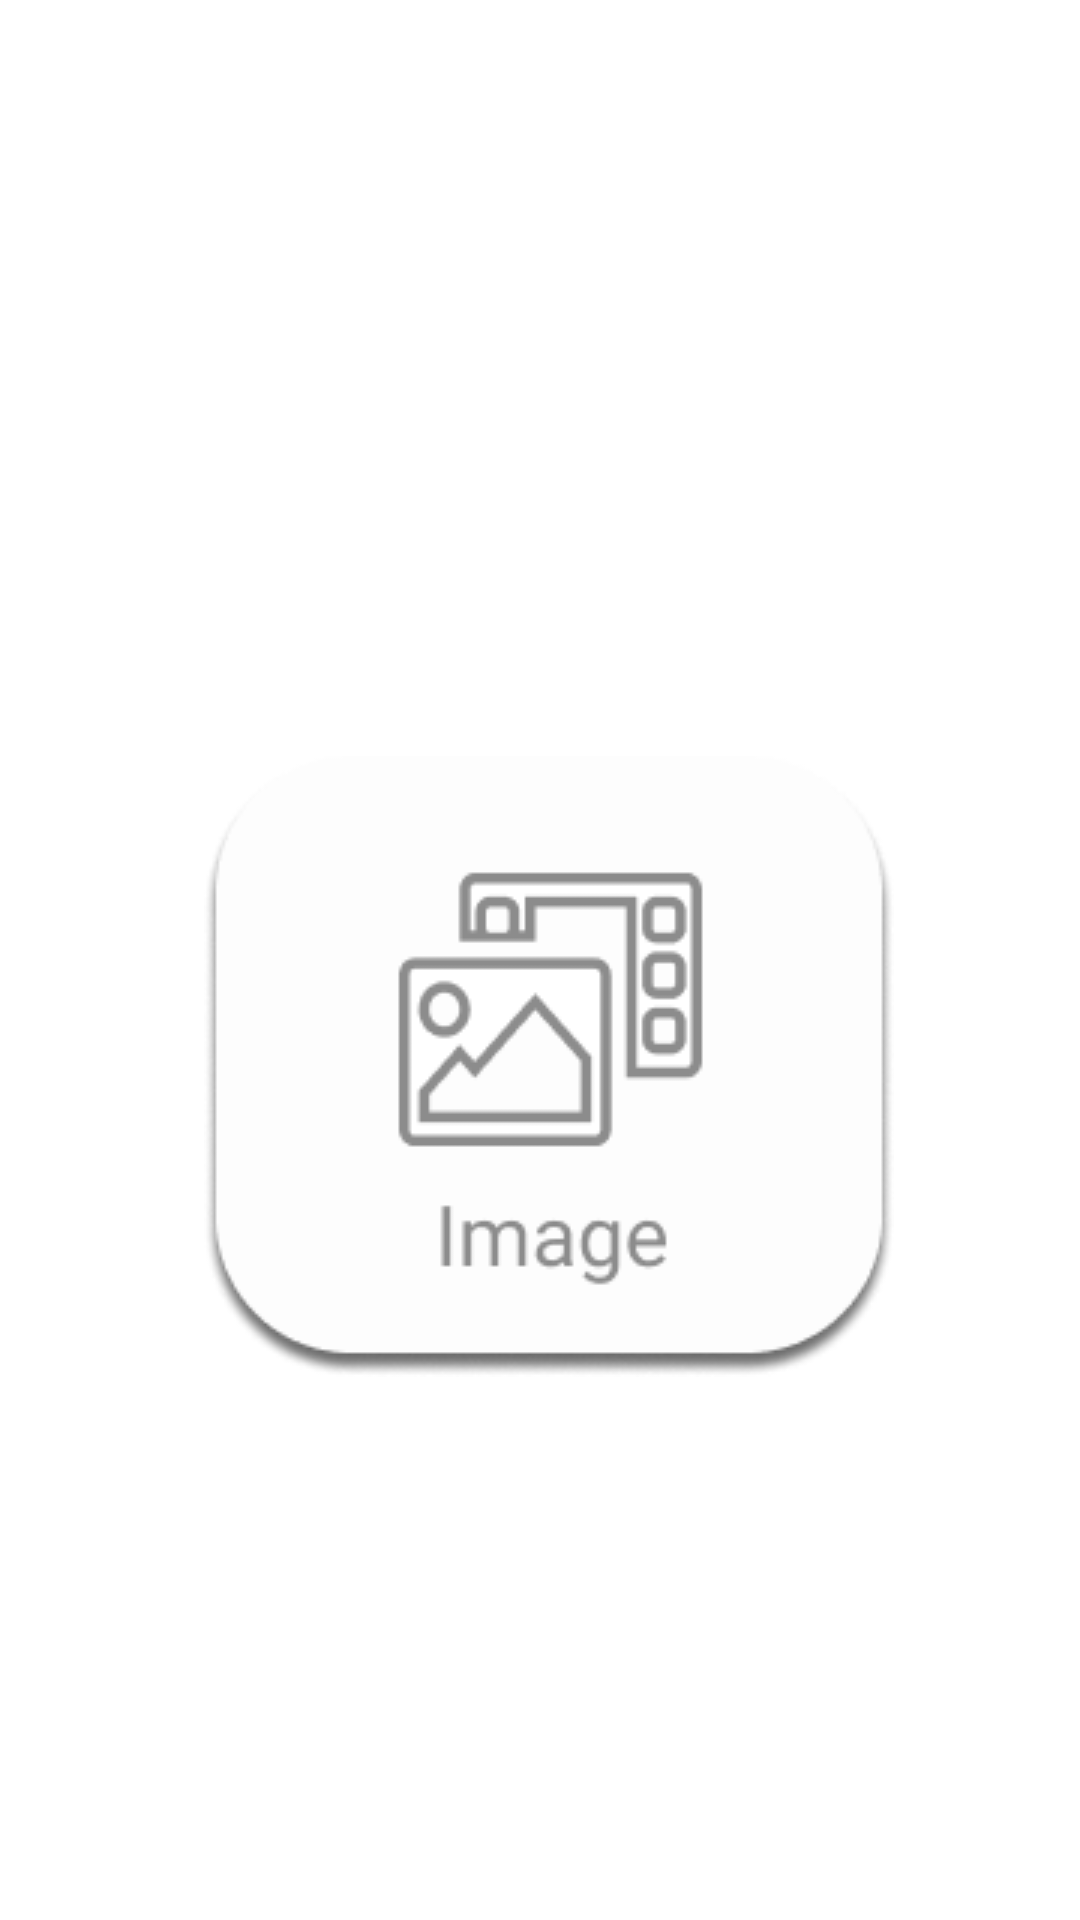

Produce the Android XML layout that renders to this screen, including the resource entries it uses.
<!-- AndroidManifest.xml: application theme Theme.TemiAnnouncer -->
<!-- res/layout/popup_task.xml -->
<?xml version="1.0" encoding="utf-8"?>
<androidx.constraintlayout.widget.ConstraintLayout
    xmlns:android="http://schemas.android.com/apk/res/android"
    xmlns:app="http://schemas.android.com/apk/res-auto"
    xmlns:tools="http://schemas.android.com/tools"
    android:layout_width="1280dp"
    android:layout_height="800dp"
    android:layout_gravity="center">

    <ImageView
        android:id="@+id/exitPopupTaskBtn"
        android:layout_width="wrap_content"
        android:layout_height="wrap_content"
        android:layout_marginStart="1128dp"
        android:layout_marginTop="44dp"
        app:layout_constraintStart_toStartOf="parent"
        app:layout_constraintTop_toTopOf="parent"
        app:srcCompat="@drawable/back_button_2" />
    <ImageView
        android:id="@+id/showImgPopupBtn"
        android:layout_width="wrap_content"
        android:layout_height="wrap_content"
        android:layout_marginStart="68dp"
        android:layout_marginTop="252dp"
        app:layout_constraintStart_toStartOf="parent"
        app:layout_constraintTop_toTopOf="parent"
        app:srcCompat="@drawable/task_image_btn" />
    <ImageView
        android:id="@+id/showVideoPopupBtn"
        android:layout_width="wrap_content"
        android:layout_height="wrap_content"
        android:layout_marginStart="456dp"
        android:layout_marginTop="252dp"
        app:layout_constraintStart_toStartOf="parent"
        app:layout_constraintTop_toTopOf="parent"
        app:srcCompat="@drawable/task_video_btn" />



    <ImageView
        android:id="@+id/showSpeechPopupBtn"
        android:layout_width="wrap_content"
        android:layout_height="wrap_content"
        android:layout_marginStart="844dp"
        android:layout_marginTop="252dp"
        app:layout_constraintStart_toStartOf="parent"
        app:layout_constraintTop_toTopOf="parent"
        app:srcCompat="@drawable/task_speech_btn" />
</androidx.constraintlayout.widget.ConstraintLayout>
<!-- resources referenced by this layout -->
<resources>
  <!-- drawable back_button_2: png bitmap (drawable, 2180 bytes) -->
  <!-- drawable task_image_btn: png bitmap (drawable, 12063 bytes) -->
  <!-- drawable task_speech_btn: png bitmap (drawable, 12174 bytes) -->
  <!-- drawable task_video_btn: png bitmap (drawable, 10747 bytes) -->
  <style name="Theme.TemiAnnouncer" parent="Theme.MaterialComponents.DayNight.DarkActionBar">
          
          <item name="colorPrimary">@color/purple_500</item>
          <item name="colorPrimaryVariant">@color/purple_700</item>
          <item name="colorOnPrimary">@color/white</item>
          
          <item name="colorSecondary">@color/teal_200</item>
          <item name="colorSecondaryVariant">@color/teal_700</item>
          <item name="colorOnSecondary">@color/black</item>
          
          <item name="android:statusBarColor" tools:targetApi="l">?attr/colorPrimaryVariant</item>
          
      </style>
  <!-- not gathered from this repository: default colours our renderer supplied (Android Studio template values) -->
  <color name="purple_500">#FF6200EE</color>
  <color name="purple_700">#FF3700B3</color>
  <color name="teal_200">#FF03DAC5</color>
  <color name="teal_700">#FF018786</color>
  <color name="black">#FF000000</color>
  <color name="white">#FFFFFFFF</color>
</resources>
